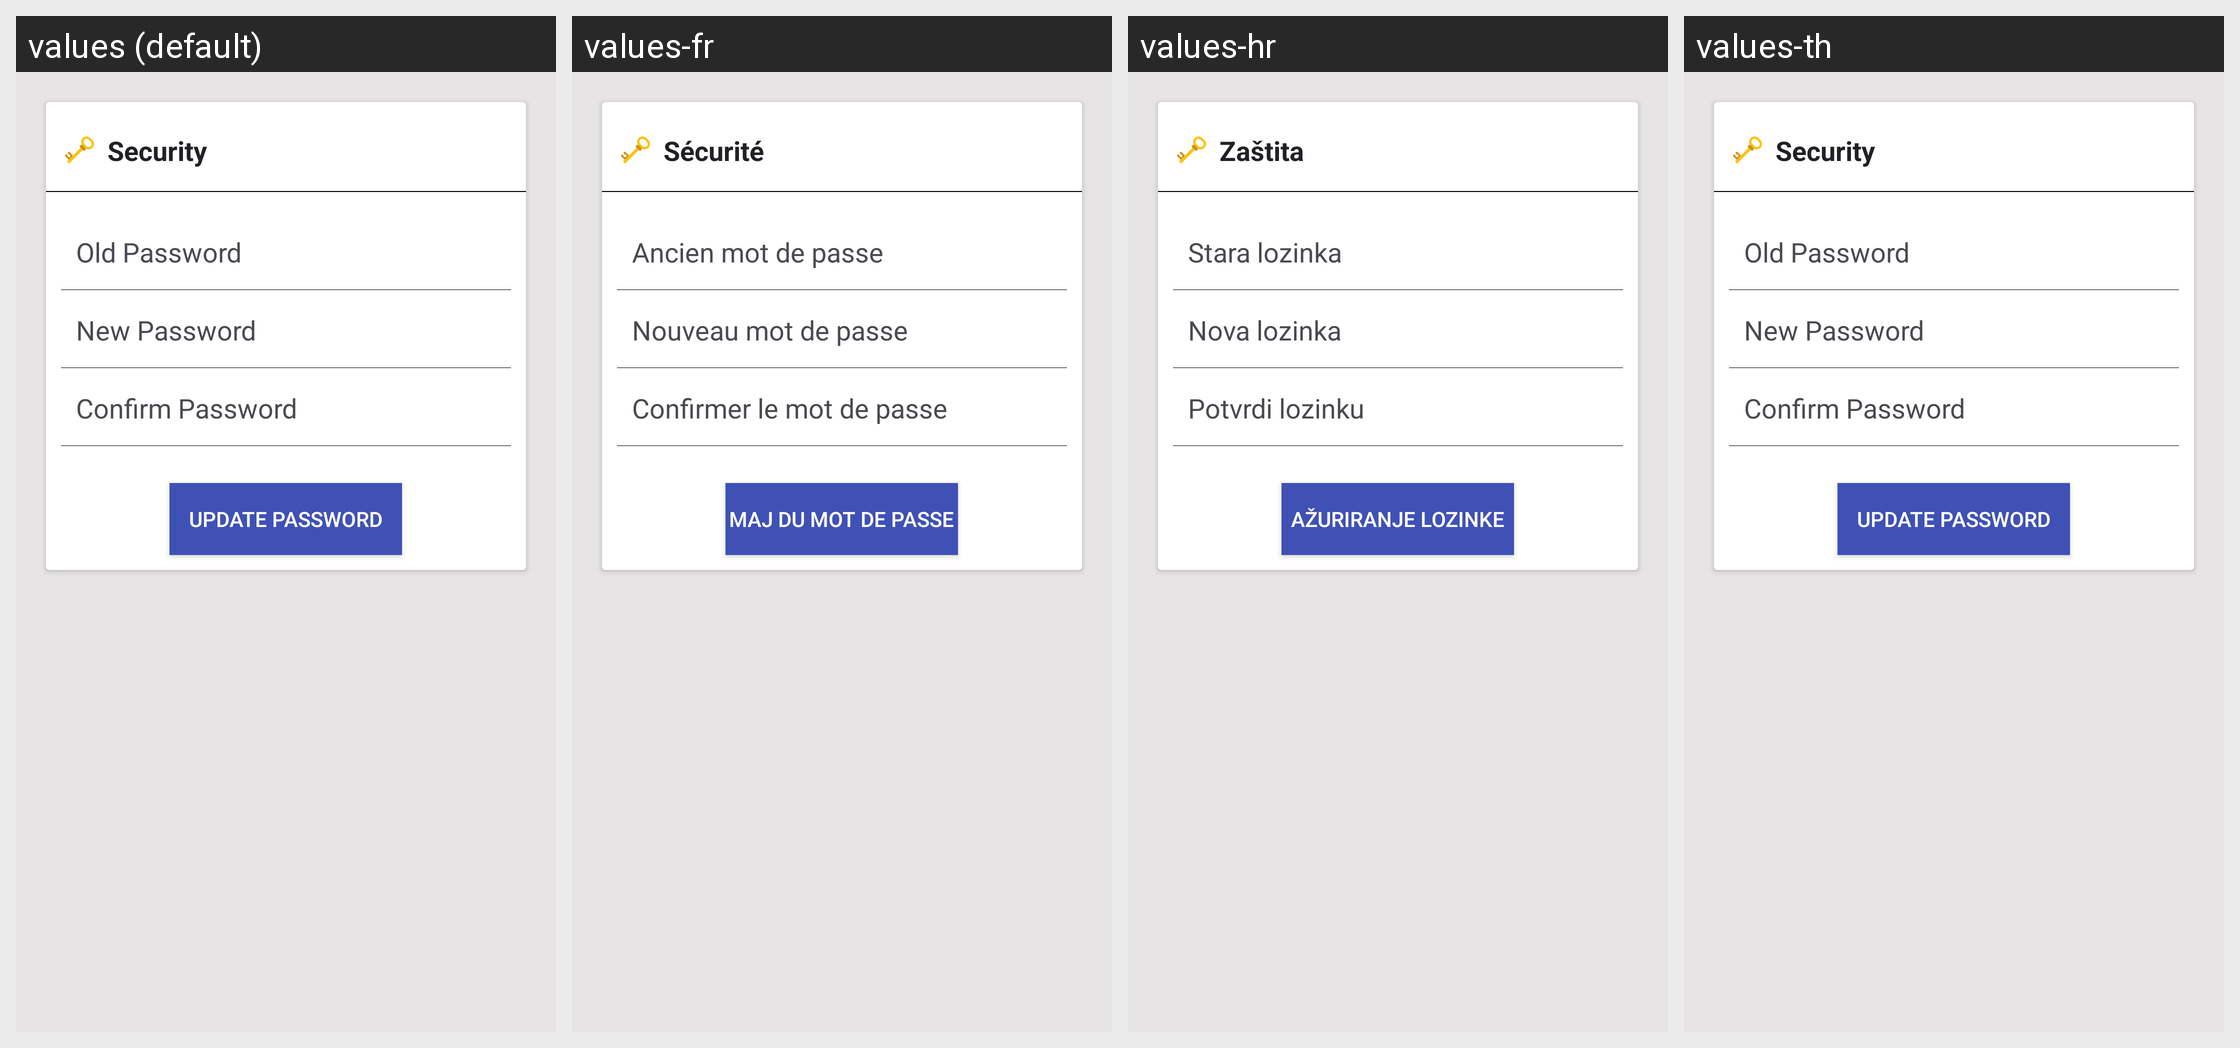

This grid shows one Android layout under several languages. Give, for every string resource on the screen, its name, the default text and each shown locale's text.
Android screen res/layout/fragment_parental_control_setting.xml rendered under 4 locales, left to right: values (default), values-fr, values-hr, values-th. Device: Nexus 5 (rendered at 1080×1920; each locale shown at half size, 540×960, under a caption strip naming it); theme AppTheme.
Other locales in the repository, not shown: values-af, values-am, values-ar, values-az, values-az-rAZ, values-be, values-be-rBY, values-bg, values-bn, values-bn-rBD, values-bs, values-bs-rBA, values-ca, values-cs, values-da, values-de, values-el, values-en-rAU, values-en-rGB, values-es, values-es-rUS, values-et, values-et-rEE, values-eu, values-eu-rES, values-fa, values-fi, values-fr-rCA, values-gl, values-gl-rES, values-gu, values-gu-rIN, values-hi, values-hu, values-hy, values-hy-rAM, values-in, values-is, values-is-rIS, values-it, values-iw, values-ja, values-ka, values-ka-rGE, values-kk, values-kk-rKZ, values-km, values-km-rKH, values-kn, values-kn-rIN, values-ko, values-ky, values-ky-rKG, values-lo, values-lo-rLA, values-lt, values-lv, values-mk, values-mk-rMK, values-ml, values-ml-rIN, values-mn, values-mn-rMN, values-mr, values-mr-rIN, values-ms, values-ms-rMY, values-my, values-my-rMM, values-nb, values-ne, values-ne-rNP, values-nl, values-pa, values-pa-rIN, values-pl, values-pt, values-pt-rBR, values-pt-rPT, values-ro, values-ru, values-si, values-si-rLK, values-sk, values-sl, values-sq, values-sq-rAL, values-sr, values-sv, values-sw, values-ta, values-ta-rIN, values-te, values-te-rIN, values-tl, values-tr, values-uk, values-ur, values-ur-rPK, values-uz, values-uz-rUZ, values-vi, values-zh-rCN, values-zh-rHK, values-zh-rTW, values-zu.
Strings drawn on this screen, with the default value and each locale's value (text and hints the layout hard-codes, and strings that could not be matched under every locale, appear in the picture but are not listed):

lock_category
  values: Security
  values-fr: Sécurité
  values-hr: Zaštita
  values-th: Security  [not translated; the default value is used]

old_password
  values: Old Password
  values-fr: Ancien mot de passe
  values-hr: Stara lozinka
  values-th: Old Password  [not translated; the default value is used]

new_password
  values: New Password
  values-fr: Nouveau mot de passe
  values-hr: Nova lozinka
  values-th: New Password  [not translated; the default value is used]

confirm_password
  values: Confirm Password
  values-fr: Confirmer le mot de passe
  values-hr: Potvrdi lozinku
  values-th: Confirm Password  [not translated; the default value is used]

update_password
  values: Update Password
  values-fr: MAJ du mot de passe
  values-hr: Ažuriranje lozinke
  values-th: Update Password  [not translated; the default value is used]
